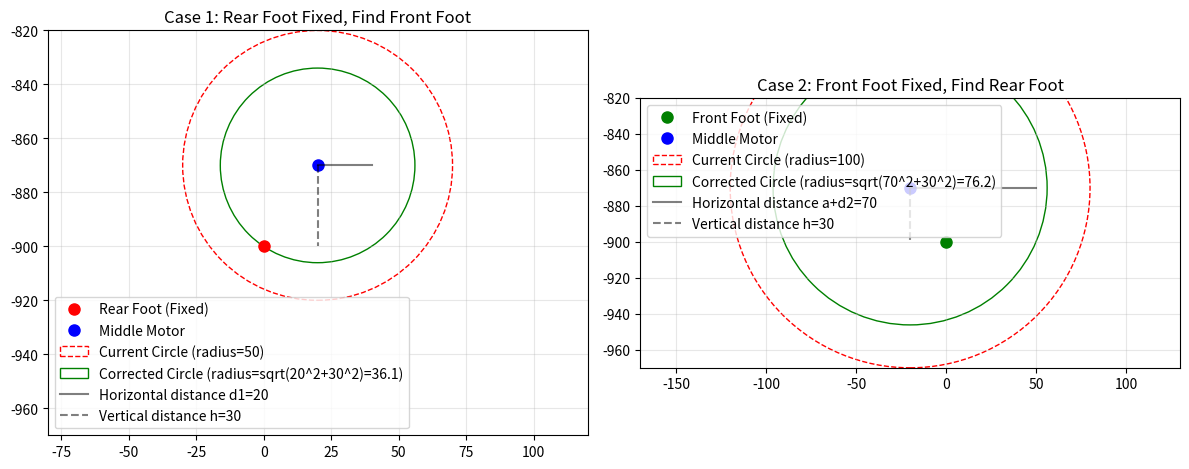

Write the Python code that produced this figure.
import numpy as np
import matplotlib.pyplot as plt

def visualize_geometric_relationship():
    """
    Visualize geometric relationship, verify pyxpert's correction suggestion
    """
    # Robot parameters (from requirements_log.txt)
    d1 = 20  # Distance from front foot to middle motor (horizontal)
    d2 = 20  # Distance from rear foot to middle motor (horizontal)
    h = 30   # Height from center motor shaft to top surface
    a = 50   # Linear motor stroke (example value)
    R = 900  # Cylinder radius
    
    # Create plots
    fig, (ax1, ax2) = plt.subplots(1, 2, figsize=(12, 6))
    
    # Case 1: Rear foot adsorbed, front foot will drop (find_front=True)
    ax1.set_title('Case 1: Rear Foot Fixed, Find Front Foot')
    
    # Fixed rear foot position (assuming at bottom)
    rear_foot_x = 0
    rear_foot_y = -R
    
    # Middle motor position (relative to rear foot)
    motor_x = rear_foot_x + d2
    motor_y = rear_foot_y + h
    
    # Possible front foot positions (circle centered at motor with radius sqrt(d1^2+h^2))
    current_radius = np.sqrt(d1**2 + h**2)
    
    # Draw geometric relationships
    ax1.plot(rear_foot_x, rear_foot_y, 'ro', markersize=8, label='Rear Foot (Fixed)')
    ax1.plot(motor_x, motor_y, 'bo', markersize=8, label='Middle Motor')
    
    # Draw current small circle (incorrect method)
    current_circle = plt.Circle((motor_x, motor_y), d1 + h, fill=False, 
                               color='red', linestyle='--', label=f'Current Circle (radius={d1+h})')
    ax1.add_patch(current_circle)
    
    # Draw corrected small circle (correct method)
    corrected_circle = plt.Circle((motor_x, motor_y), current_radius, fill=False, 
                                 color='green', linestyle='-', label=f'Corrected Circle (radius=sqrt({d1}^2+{h}^2)={current_radius:.1f})')
    ax1.add_patch(corrected_circle)
    
    # Draw distance lines
    ax1.plot([motor_x, motor_x + d1], [motor_y, motor_y], 'k-', alpha=0.5, label=f'Horizontal distance d1={d1}')
    ax1.plot([motor_x, motor_x], [motor_y, motor_y - h], 'k--', alpha=0.5, label=f'Vertical distance h={h}')
    
    ax1.set_xlim(motor_x - 100, motor_x + 100)
    ax1.set_ylim(motor_y - 100, motor_y + 50)
    ax1.set_aspect('equal')
    ax1.grid(True, alpha=0.3)
    ax1.legend()
    
    # Case 2: Front foot adsorbed, rear foot will drop (find_front=False)
    ax2.set_title('Case 2: Front Foot Fixed, Find Rear Foot')
    
    # Fixed front foot position (assuming at bottom)
    front_foot_x = 0
    front_foot_y = -R
    
    # Middle motor position (relative to front foot)
    motor_x2 = front_foot_x - d1
    motor_y2 = front_foot_y + h
    
    # Possible rear foot positions (circle centered at motor with radius sqrt((a+d2)^2+h^2))
    corrected_radius2 = np.sqrt((a + d2)**2 + h**2)
    
    # Draw geometric relationships
    ax2.plot(front_foot_x, front_foot_y, 'go', markersize=8, label='Front Foot (Fixed)')
    ax2.plot(motor_x2, motor_y2, 'bo', markersize=8, label='Middle Motor')
    
    # Draw current small circle (incorrect method)
    current_circle2 = plt.Circle((motor_x2, motor_y2), a + d2 + h, fill=False, 
                                color='red', linestyle='--', label=f'Current Circle (radius={a+d2+h})')
    ax2.add_patch(current_circle2)
    
    # Draw corrected small circle (correct method)
    corrected_circle2 = plt.Circle((motor_x2, motor_y2), corrected_radius2, fill=False, 
                                  color='green', linestyle='-', label=f'Corrected Circle (radius=sqrt({a+d2}^2+{h}^2)={corrected_radius2:.1f})')
    ax2.add_patch(corrected_circle2)
    
    # Draw distance lines
    ax2.plot([motor_x2, motor_x2 + a + d2], [motor_y2, motor_y2], 'k-', alpha=0.5, label=f'Horizontal distance a+d2={a+d2}')
    ax2.plot([motor_x2, motor_x2], [motor_y2, motor_y2 - h], 'k--', alpha=0.5, label=f'Vertical distance h={h}')
    
    ax2.set_xlim(motor_x2 - 150, motor_x2 + 150)
    ax2.set_ylim(motor_y2 - 100, motor_y2 + 50)
    ax2.set_aspect('equal')
    ax2.grid(True, alpha=0.3)
    ax2.legend()
    
    plt.tight_layout()
    plt.savefig('geometric_correction_analysis.png', dpi=150, bbox_inches='tight')
    plt.show()
    
    # Print analysis results
    print("Geometric Relationship Analysis Results:")
    print("="*50)
    print(f"Case 1 (Rear foot fixed, find front foot):")
    print(f"  Current method: radius = {d1 + h:.1f}")
    print(f"  Corrected method: radius = sqrt({d1}^2+{h}^2) = {current_radius:.1f}")
    print(f"  Difference: {abs(current_radius - (d1 + h)):.1f}")
    print()
    print(f"Case 2 (Front foot fixed, find rear foot):")
    print(f"  Current method: radius = {a + d2 + h:.1f}")
    print(f"  Corrected method: radius = sqrt({a+d2}^2+{h}^2) = {corrected_radius2:.1f}")
    print(f"  Difference: {abs(corrected_radius2 - (a + d2 + h)):.1f}")

if __name__ == "__main__":
    visualize_geometric_relationship()